The GitHub repository divyanshmaybe/Q-doc contains a labelled image folder "clinical_images" with 8 categories: acne, eczema, other unclear, possible malignancy, psoriasis, scabies, tinea, urticaria. Examples follow, each with its label.

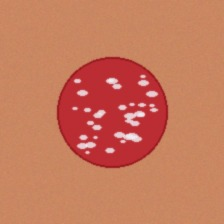
Label: psoriasis

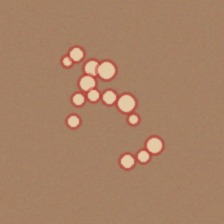
Label: acne

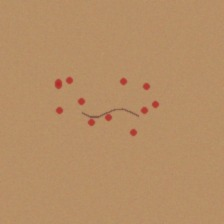
Label: scabies

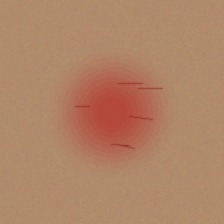
Label: eczema

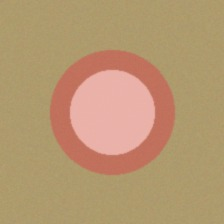
Label: urticaria

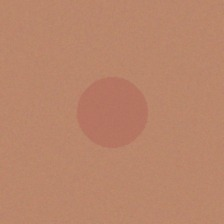
Label: other unclear
